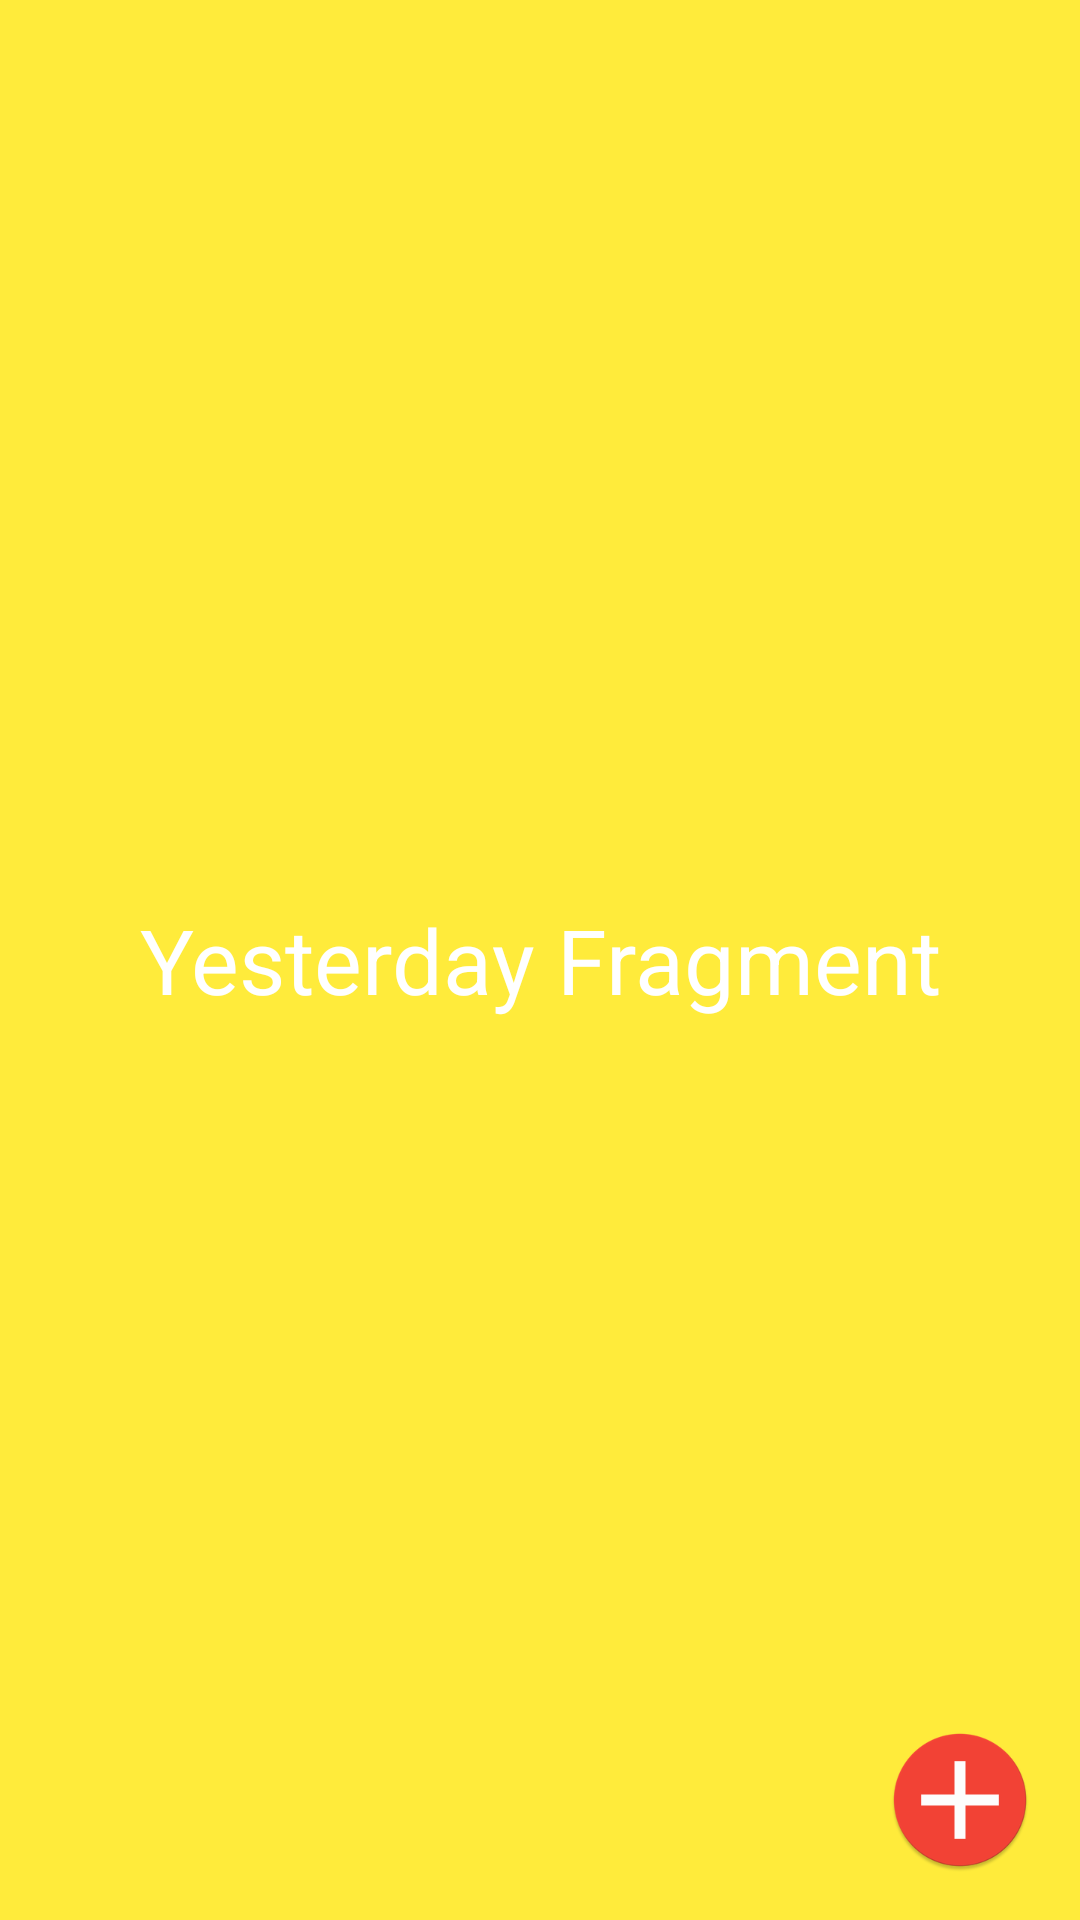

Android layout source for this screen:
<!-- AndroidManifest.xml: application theme AppTheme -->
<!-- res/layout/tomorrow_fragment.xml -->
<?xml version="1.0" encoding="utf-8"?>
<RelativeLayout xmlns:android="http://schemas.android.com/apk/res/android"
    android:orientation="vertical" android:layout_width="match_parent"
    android:layout_height="match_parent">
    <TextView
        android:background="#FFEB3B"
        android:textColor="#FFFFFF"
        android:id="@+id/fragmentName"
        android:textSize="30dp"
        android:text="Yesterday Fragment"
        android:gravity="center"
        android:layout_width="fill_parent"
        android:layout_height="fill_parent" />
    <ImageButton
        style="@style/AppTheme"
        android:id="@+id/fab_exAdd"
        android:elevation="10dp"
        android:src="@drawable/ic_fab_add_light"
        android:background="@android:color/transparent"
        android:layout_width="wrap_content"
        android:layout_height="wrap_content"
        android:layout_marginEnd="16dp"
        android:layout_marginBottom="16dp"
        android:layout_marginRight="16dp"
        android:layout_alignParentRight="true"
        android:layout_alignParentEnd="true"
        android:layout_alignParentBottom="true"/>
</RelativeLayout>
<!-- resources referenced by this layout -->
<resources>
  <!-- drawable ic_fab_add_light: png bitmap (drawable-xxxhdpi, 12398 bytes) -->
  <style name="AppTheme" parent="android:style/Theme.Holo.Light">
          
          <item name="android:calendarViewStyle">@style/Calendar</item>
          <item name="android:actionBarStyle">@style/MyActionBar</item>
          <item name="android:actionMenuTextColor">#FFFFFF</item>
          
      </style>
  <style name="Calendar" parent="android:Widget.CalendarView">
          <item name="android:focusedMonthDateColor">#830922</item>
          <item name="android:unfocusedMonthDateColor">#CCCCCC</item>
          <item name="android:background">#FFFFFF</item>
          <item name="android:textColor">#000000</item>
  
      </style>
  <style name="MyActionBar" parent="android:style/Widget.Holo.ActionBar">
          <item name="android:background">#F44336</item>
          <item name="android:titleTextStyle">@style/MyActionBarTitleText</item>
      </style>
  <style name="MyActionBarTitleText" parent="">
          <item name="android:textColor">#FFFFFF</item>
      </style>
</resources>
